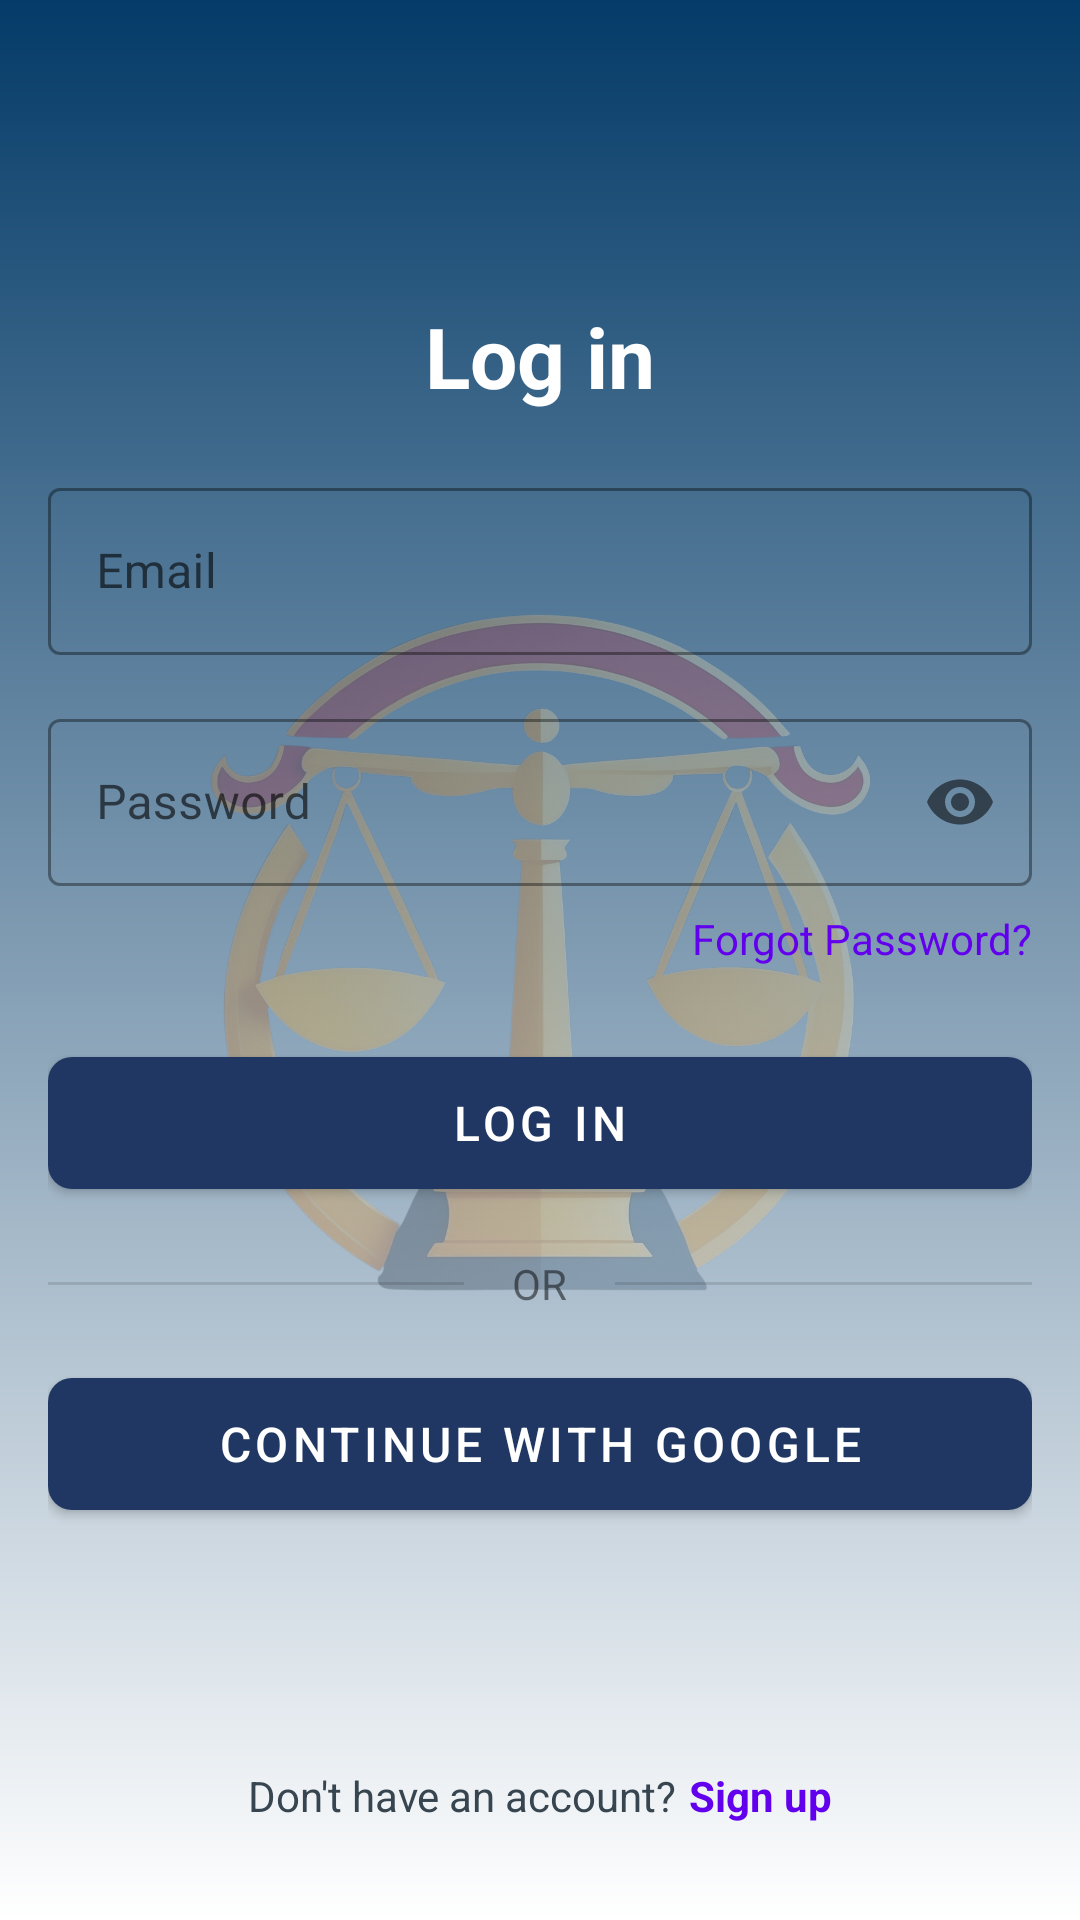

This screen was rendered from an Android layout file. Write that file and the resources it references.
<!-- AndroidManifest.xml: application theme Theme.ProjectAdvokata -->
<!-- res/layout/activity_login.xml -->
<?xml version="1.0" encoding="utf-8"?>
<androidx.constraintlayout.widget.ConstraintLayout
    xmlns:android="http://schemas.android.com/apk/res/android"
    xmlns:app="http://schemas.android.com/apk/res-auto"
    xmlns:tools="http://schemas.android.com/tools"
    android:layout_width="match_parent"
    android:layout_height="match_parent">

    <ImageView
        android:id="@+id/backgroundGradient"
        android:layout_width="match_parent"
        android:layout_height="match_parent"
        android:contentDescription="@string/background_image"
        app:layout_constraintBottom_toBottomOf="parent"
        app:layout_constraintEnd_toEndOf="parent"
        app:layout_constraintStart_toStartOf="parent"
        app:layout_constraintTop_toTopOf="parent"
        app:srcCompat="@drawable/gradient_background_about_us" />

    <ImageView
        android:id="@+id/imageLogo"
        android:layout_width="match_parent"
        android:layout_height="match_parent"
        android:alpha="0.3"
        android:contentDescription="@string/background_image"
        app:layout_constraintBottom_toBottomOf="parent"
        app:layout_constraintEnd_toEndOf="parent"
        app:layout_constraintStart_toStartOf="parent"
        app:layout_constraintTop_toTopOf="parent"
        app:srcCompat="@drawable/img_welcome" />

    <TextView
        android:id="@+id/tvLoginTitle"
        android:layout_width="wrap_content"
        android:layout_height="wrap_content"
        android:layout_marginTop="100dp"
        android:text="@string/log_in"
        android:textColor="@color/white"
        android:textSize="28sp"
        android:textStyle="bold"
        app:layout_constraintEnd_toEndOf="parent"
        app:layout_constraintStart_toStartOf="parent"
        app:layout_constraintTop_toTopOf="parent" />


    <com.google.android.material.card.MaterialCardView
        android:id="@+id/mcvLoginCard"
        android:layout_width="0dp"
        android:layout_height="wrap_content"
        android:layout_marginHorizontal="24dp"
        android:layout_marginTop="4dp"
        app:cardCornerRadius="16dp"
        app:cardElevation="4dp"
        app:layout_constraintEnd_toEndOf="parent"
        app:layout_constraintStart_toStartOf="parent"
        app:layout_constraintTop_toBottomOf="@id/tvLoginTitle">

    </com.google.android.material.card.MaterialCardView>

    <LinearLayout
        android:layout_width="wrap_content"
        android:layout_height="wrap_content"
        android:layout_marginBottom="32dp"
        android:gravity="center"
        android:orientation="horizontal"
        app:layout_constraintBottom_toBottomOf="parent"
        app:layout_constraintEnd_toEndOf="parent"
        app:layout_constraintStart_toStartOf="parent">

        <TextView
            android:layout_width="wrap_content"
            android:layout_height="wrap_content"
            android:text="@string/don_t_have_an_account"
            android:textColor="#FF36454F"
            android:textSize="14sp" />

        <TextView
            android:id="@+id/tvSignupButton"
            android:layout_width="wrap_content"
            android:layout_height="wrap_content"
            android:layout_marginStart="4dp"
            android:text="@string/sign_up"
            android:textColor="@color/design_default_color_primary"
            android:textSize="14sp"
            android:textStyle="bold" />
    </LinearLayout>

    <LinearLayout
        android:id="@+id/linearLayout"
        android:layout_width="match_parent"
        android:layout_height="wrap_content"
        android:orientation="vertical"
        android:padding="16dp"
        app:layout_constraintTop_toBottomOf="@+id/mcvLoginCard"
        tools:ignore="MissingConstraints"
        tools:layout_editor_absoluteX="16dp">

        <com.google.android.material.textfield.TextInputLayout
            android:id="@+id/tilNameInputLayout"
            style="@style/Widget.MaterialComponents.TextInputLayout.OutlinedBox"
            android:layout_width="match_parent"
            android:layout_height="wrap_content"
            android:hint="Name" />

        <com.google.android.material.textfield.TextInputLayout
            android:id="@+id/tilEmailInputLayout"
            style="@style/Widget.MaterialComponents.TextInputLayout.OutlinedBox"
            android:layout_width="match_parent"
            android:layout_height="wrap_content"
            android:hint="@string/email">

            <com.google.android.material.textfield.TextInputEditText
                android:id="@+id/tietEmailInput"
                android:layout_width="match_parent"
                android:layout_height="wrap_content"
                android:inputType="textEmailAddress"
                android:textColor="@color/white"
                android:textSize="16sp"
                tools:ignore="VisualLintTextFieldSize,TextContrastCheck" />
        </com.google.android.material.textfield.TextInputLayout>

        <com.google.android.material.textfield.TextInputLayout
            android:id="@+id/tilPasswordInputLayout"
            style="@style/Widget.MaterialComponents.TextInputLayout.OutlinedBox"
            android:layout_width="match_parent"
            android:layout_height="wrap_content"
            android:layout_marginTop="16dp"
            android:hint="@string/password"
            app:passwordToggleEnabled="true">

            <com.google.android.material.textfield.TextInputEditText
                android:id="@+id/tietPasswordInput"
                android:layout_width="match_parent"
                android:layout_height="wrap_content"
                android:inputType="textPassword"
                android:textColor="@color/white"
                android:textSize="16sp"
                tools:ignore="VisualLintTextFieldSize,TextContrastCheck" />
        </com.google.android.material.textfield.TextInputLayout>


        <TextView
            android:id="@+id/tilForgotPassword"
            android:layout_width="wrap_content"
            android:layout_height="wrap_content"
            android:layout_gravity="end"
            android:layout_marginTop="8dp"
            android:text="@string/forgot_password"
            android:textColor="@color/design_default_color_primary"
            android:textSize="14sp" />

        <com.google.android.material.button.MaterialButton
            android:id="@+id/mbLoginButton"
            android:layout_width="match_parent"
            android:layout_height="wrap_content"
            android:layout_marginTop="24dp"
            android:minHeight="56dp"
            android:text="@string/log_in"
            android:textSize="16sp"
            app:backgroundTint="@color/blue_200"
            app:cornerRadius="8dp"
            tools:ignore="VisualLintButtonSize,TextContrastCheck,DuplicateSpeakableTextCheck" />

        <LinearLayout
            android:layout_width="match_parent"
            android:layout_height="wrap_content"
            android:layout_marginTop="16dp"
            android:gravity="center"
            android:orientation="horizontal">

            <View
                android:layout_width="0dp"
                android:layout_height="1dp"
                android:layout_weight="1"
                android:background="#1F000000" />

            <TextView
                android:layout_width="wrap_content"
                android:layout_height="wrap_content"
                android:layout_marginHorizontal="16dp"
                android:text="@string/or"
                android:textColor="#80000000"
                android:textSize="14sp"
                tools:ignore="TextContrastCheck" />

            <View
                android:layout_width="0dp"
                android:layout_height="1dp"
                android:layout_weight="1"
                android:background="#1F000000" />
        </LinearLayout>

        <com.google.android.material.button.MaterialButton
            android:id="@+id/mbGoogleLoginButton"
            android:layout_width="match_parent"
            android:layout_height="wrap_content"
            android:layout_marginTop="16dp"
            android:minHeight="56dp"
            android:text="@string/continue_with_google"
            android:textColor="@color/white"
            android:textSize="16sp"
            app:backgroundTint="@color/blue_200"
            app:cornerRadius="8dp"
            app:iconGravity="textStart"
            app:iconPadding="8dp"
            app:iconSize="24dp"
            tools:ignore="VisualLintButtonSize,TextContrastCheck" />
    </LinearLayout>

    <ProgressBar
        android:id="@+id/progressBar"
        android:layout_width="wrap_content"
        android:layout_height="wrap_content"
        android:indeterminate="true"
        android:visibility="gone"
        app:layout_constraintTop_toTopOf="parent"
        app:layout_constraintBottom_toBottomOf="parent"
        app:layout_constraintStart_toStartOf="parent"
        app:layout_constraintEnd_toEndOf="parent"/>
</androidx.constraintlayout.widget.ConstraintLayout>
<!-- resources referenced by this layout -->
<resources>
  <color name="blue_200">#1F3762</color>
  <color name="white">#FFFFFFFF</color>
  <!-- drawable gradient_background_about_us (drawable) -->
  <?xml version="1.0" encoding="utf-8"?>
  <shape xmlns:android="http://schemas.android.com/apk/res/android">
  
      <gradient
          android:startColor="@color/blue_700"
          android:endColor="@color/white"
          android:angle="270"/>
  
  </shape>
  <!-- drawable img_welcome: png bitmap (drawable, 1024016 bytes) -->
  <string name="background_image">Background Image</string>
  <string name="continue_with_google">Continue with Google</string>
  <string name="don_t_have_an_account">Don\'t have an account?</string>
  <string name="email">Email</string>
  <string name="forgot_password">Forgot Password?</string>
  <string name="log_in">Log in</string>
  <string name="or">OR</string>
  <string name="password">Password</string>
  <string name="sign_up">Sign up</string>
  <style name="Theme.ProjectAdvokata" parent="Theme.MaterialComponents.DayNight.DarkActionBar">
          
          <item name="colorPrimary">@color/blue_200</item>
          <item name="colorPrimaryVariant">@color/blue_700</item>
          <item name="colorOnPrimary">@color/white</item>
          
          <item name="colorSecondary">@color/blue_200</item>
          <item name="colorSecondaryVariant">@color/blue_700</item>
          <item name="colorOnSecondary">@color/white</item>
          
          <item name="android:statusBarColor">?attr/colorPrimaryVariant</item>
          
      </style>
  <color name="blue_700">#043B68</color>
</resources>
